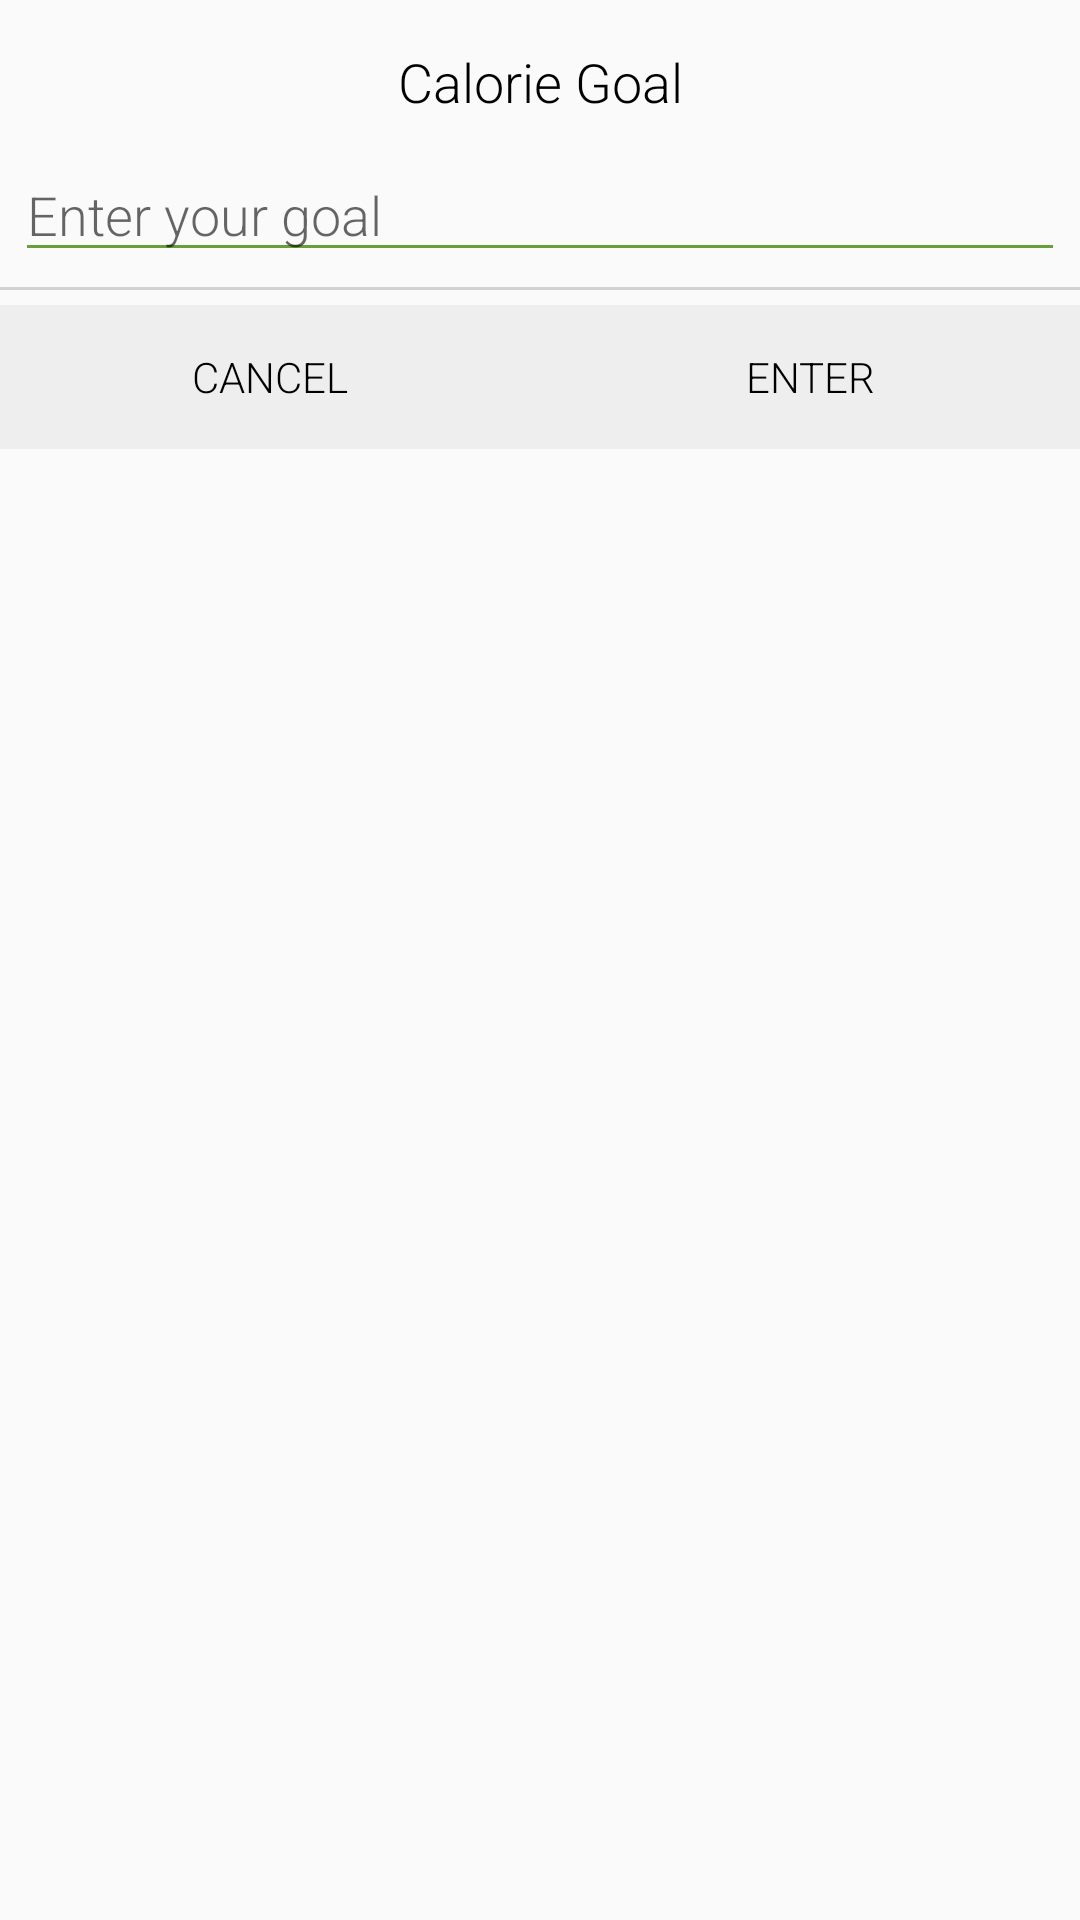

The Android layout XML behind this screen, and the referenced resources:
<!-- AndroidManifest.xml: application theme MyMaterialTheme -->
<!-- res/layout/dialog_calorie.xml -->
<?xml version="1.0" encoding="utf-8"?>
<LinearLayout xmlns:android="http://schemas.android.com/apk/res/android"
    android:orientation="vertical" android:layout_width="match_parent"
    android:layout_height="match_parent">

    <TextView
        android:layout_width="match_parent"
        android:layout_height="wrap_content"
        android:textAppearance="?android:attr/textAppearanceMedium"
        android:text="Calorie Goal"
        android:id="@+id/calorieGoal"
        android:textColor="#000000"
        android:layout_marginTop="15dp"
        android:layout_marginBottom="5dp"
        android:gravity="center"
        android:fontFamily="sans-serif-light"/>

    <EditText
        android:layout_width="match_parent"
        android:layout_height="wrap_content"
        android:ems="10"
        android:id="@+id/calorieSet"
        android:backgroundTint="#689F38"
        android:hint="Enter your goal"
        android:layout_gravity="right"
        android:layout_marginTop="5dp"
        android:layout_marginLeft="5dp"
        android:layout_marginRight="5dp"
        android:inputType="number"
        android:fontFamily="sans-serif-light" />

    <View
        android:layout_width="match_parent"
        android:layout_height="1dp"
        android:alpha="0.5"
        android:background="@android:color/darker_gray"
        android:id="@+id/view2"
        android:layout_marginTop="5dp"
        android:layout_marginBottom="5dp" />

    <TableRow
        android:layout_width="match_parent"
        android:layout_height="wrap_content">

        <Button
            android:layout_width="match_parent"
            android:layout_height="wrap_content"
            android:text="Cancel"
            android:id="@+id/cancel"
            android:layout_gravity="center_horizontal"
            android:layout_weight="1"
            android:background="#EEEEEE"
            android:textColor="#000000"
            android:fontFamily="sans-serif-light"/>
        <Button
            android:layout_width="match_parent"
            android:layout_height="wrap_content"
            android:text="Enter"
            android:id="@+id/enter"
            android:layout_gravity="center_horizontal"
            android:layout_weight="1"
            android:textColor="#000000"
            android:fontFamily="sans-serif-light"
            android:background="#EEEEEE" />
    </TableRow>

</LinearLayout>
<!-- resources referenced by this layout -->
<resources>
  <style name="MyMaterialTheme" parent="MyMaterialTheme.Base">
  
      </style>
  <style name="MyMaterialTheme.Base" parent="Theme.AppCompat.Light.DarkActionBar">
          <item name="windowNoTitle">true</item>
          <item name="windowActionBar">false</item>
          <item name="colorPrimary">@color/colorPrimary</item>
          <item name="colorPrimaryDark">@color/colorPrimaryDark</item>
          <item name="colorAccent">@color/colorAccent</item>
      </style>
  <color name="colorPrimary">#F44336</color>
  <color name="colorPrimaryDark">#E53935</color>
  <color name="colorAccent">#FFC107</color>
</resources>
